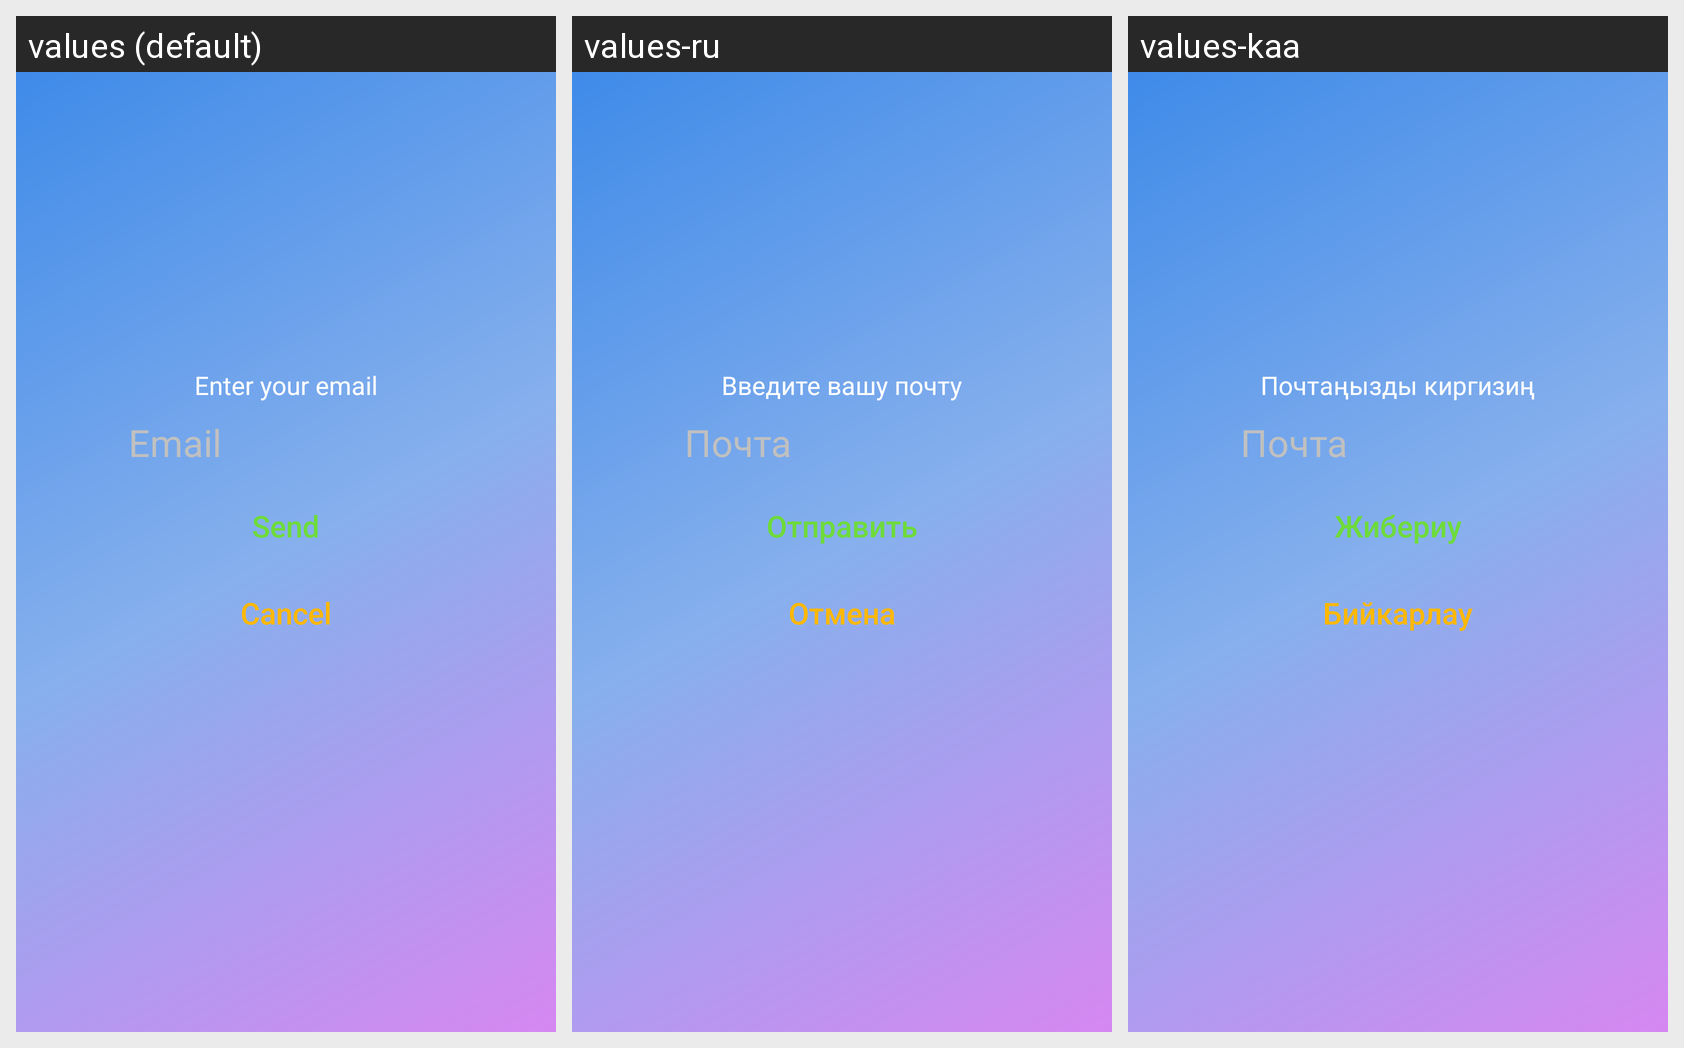

Here is an Android app screen in its default locale and in the app's own translations. Write out the translated-string differences for the strings that appear on this screen.
Android screen res/layout/activity_password_reset.xml rendered under 3 locales, left to right: values (default), values-ru, values-kaa. Device: Nexus 5 (rendered at 1080×1920; each locale shown at half size, 540×960, under a caption strip naming it); theme Theme.KeyLib.
Strings drawn on this screen, with the default value and each locale's value (text and hints the layout hard-codes, and strings that could not be matched under every locale, appear in the picture but are not listed):

enter_email
  values: Enter your email
  values-ru: Введите вашу почту
  values-kaa: Почтаңызды киргизиң

email
  values: Email
  values-ru: Почта
  values-kaa: Почта

send
  values: Send
  values-ru: Отправить
  values-kaa: Жибериу

cancel
  values: Cancel
  values-ru: Отмена
  values-kaa: Бийкарлау
